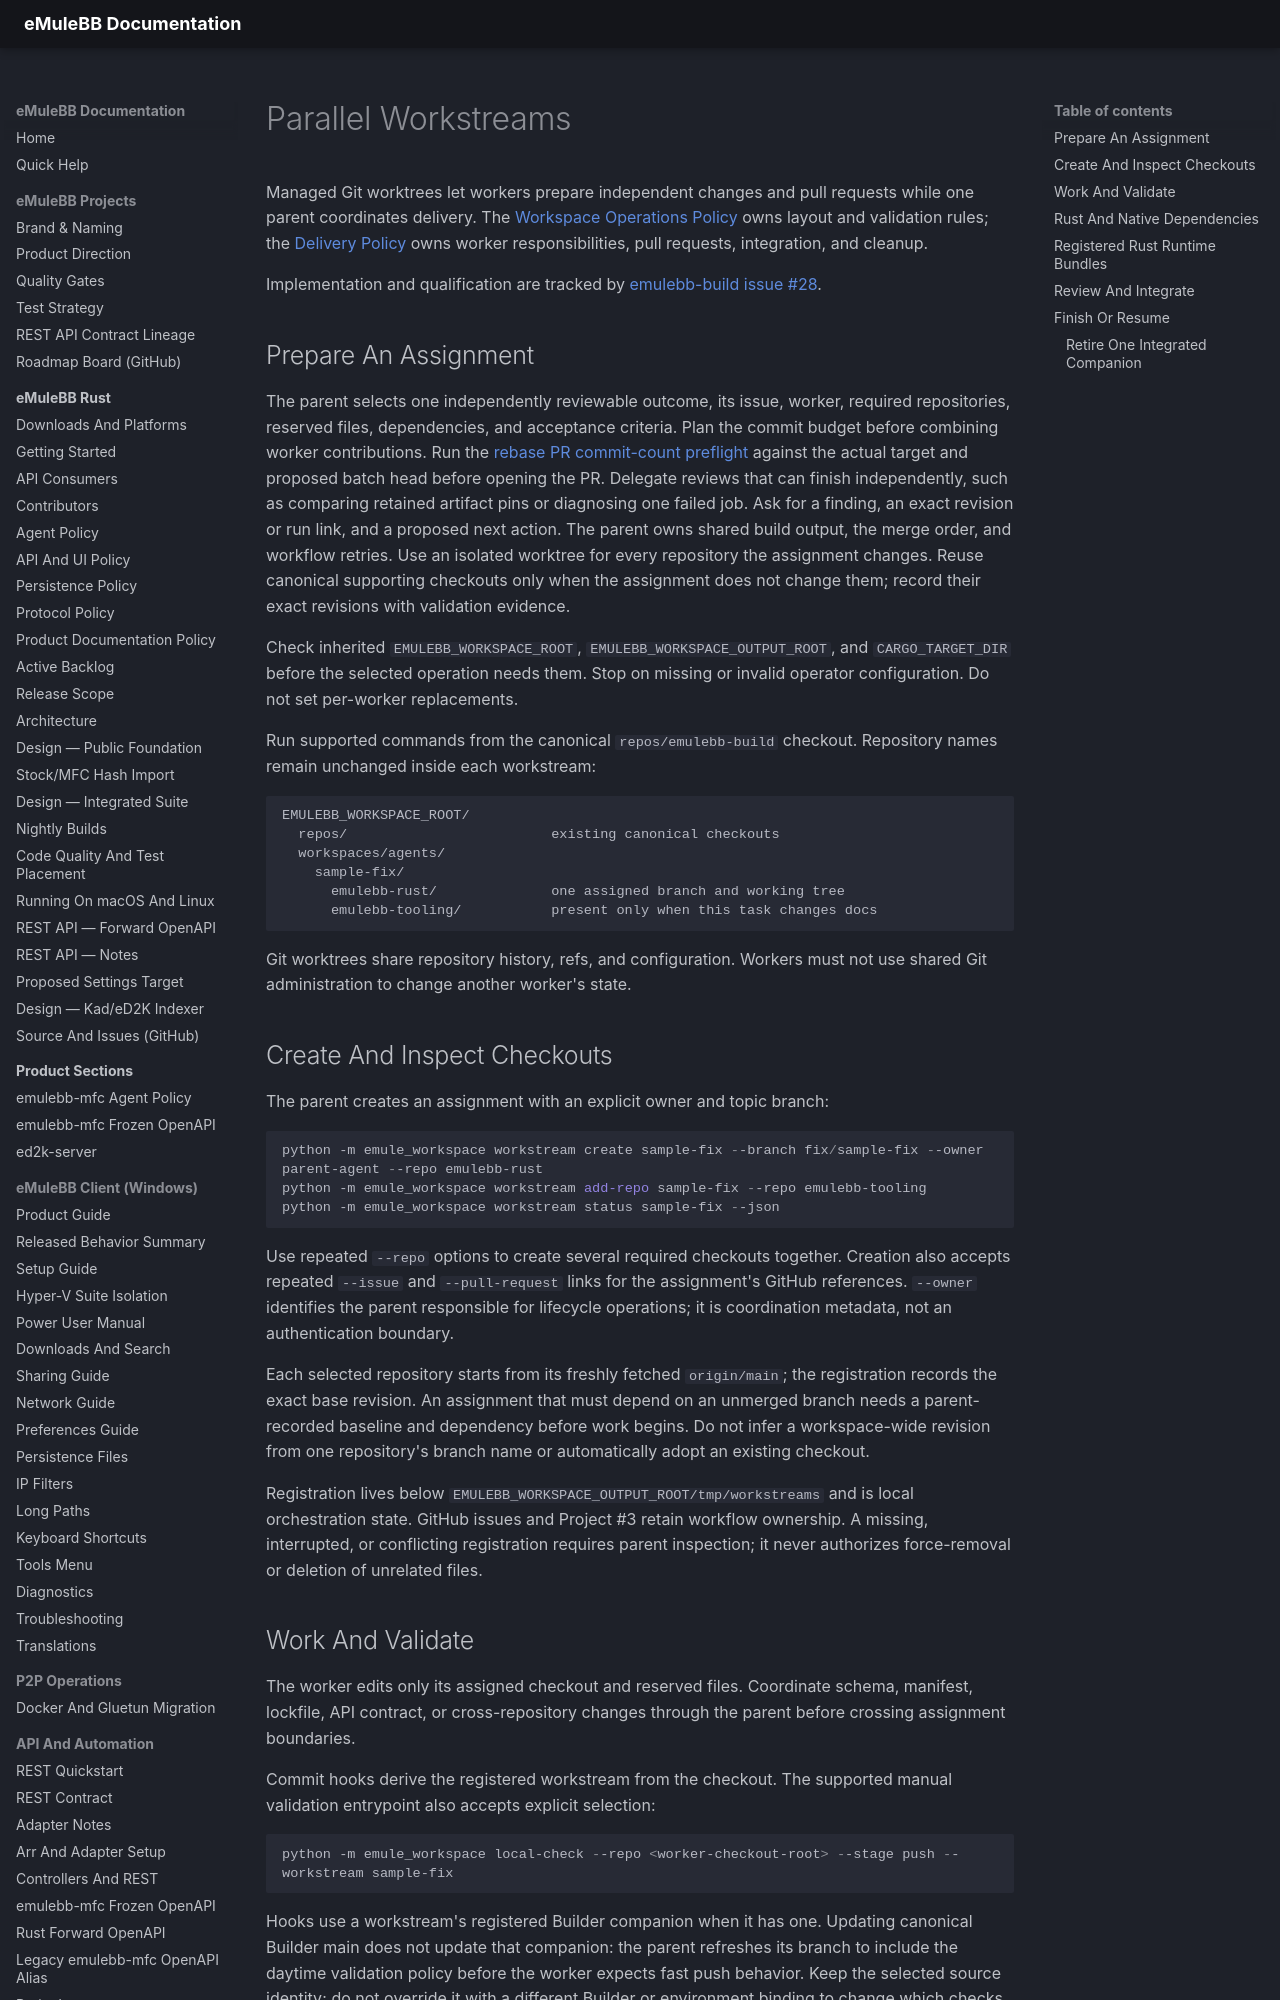

repository: emulebb/emulebb-tooling · page: reference/GUIDE-PARALLEL-WORKSTREAMS/index.html · generator: mkdocs

# Parallel Workstreams

Managed Git worktrees let workers prepare independent changes and pull requests
while one parent coordinates delivery. The [Workspace Operations Policy](WORKSPACE-OPERATIONS-POLICY.md#parent-coordinated-workstreams)
owns layout and validation rules; the [Delivery Policy](DELIVERY-POLICY.md)
owns worker responsibilities, pull requests, integration, and cleanup.

Implementation and qualification are tracked by
[emulebb-build issue #28](https://github.com/emulebb/emulebb-build/issues/28).

## Prepare An Assignment

The parent selects one independently reviewable outcome, its issue, worker,
required repositories, reserved files, dependencies, and acceptance criteria.
Plan the commit budget before combining worker contributions. Run the
[rebase PR commit-count preflight](DELIVERY-POLICY.md#pull-requests-and-completion)
against the actual target and proposed batch head before opening the PR.
Delegate reviews that can finish independently, such as comparing retained
artifact pins or diagnosing one failed job. Ask for a finding, an exact
revision or run link, and a proposed next action. The parent owns shared build
output, the merge order, and workflow retries.
Use an isolated worktree for every repository the assignment changes. Reuse
canonical supporting checkouts only when the assignment does not change them;
record their exact revisions with validation evidence.

Check inherited `EMULEBB_WORKSPACE_ROOT`, `EMULEBB_WORKSPACE_OUTPUT_ROOT`, and
`CARGO_TARGET_DIR` before the selected operation needs them. Stop on missing or
invalid operator configuration. Do not set per-worker replacements.

Run supported commands from the canonical `repos/emulebb-build` checkout.
Repository names remain unchanged inside each workstream:

```text
EMULEBB_WORKSPACE_ROOT/
  repos/                         existing canonical checkouts
  workspaces/agents/
    sample-fix/
      emulebb-rust/              one assigned branch and working tree
      emulebb-tooling/           present only when this task changes docs
```

Git worktrees share repository history, refs, and configuration. Workers must
not use shared Git administration to change another worker's state.

## Create And Inspect Checkouts

The parent creates an assignment with an explicit owner and topic branch:

```powershell
python -m emule_workspace workstream create sample-fix --branch fix/sample-fix --owner parent-agent --repo emulebb-rust
python -m emule_workspace workstream add-repo sample-fix --repo emulebb-tooling
python -m emule_workspace workstream status sample-fix --json
```

Use repeated `--repo` options to create several required checkouts together.
Creation also accepts repeated `--issue` and `--pull-request` links for the
assignment's GitHub references. `--owner` identifies the parent responsible for
lifecycle operations; it is coordination metadata, not an authentication boundary.

Each selected repository starts from its freshly fetched `origin/main`; the
registration records the exact base revision. An assignment that must depend
on an unmerged branch needs a parent-recorded baseline and dependency before
work begins. Do not infer a workspace-wide revision from one repository's
branch name or automatically adopt an existing checkout.

Registration lives below `EMULEBB_WORKSPACE_OUTPUT_ROOT/tmp/workstreams` and
is local orchestration state. GitHub issues and Project #3 retain workflow
ownership. A missing, interrupted, or conflicting registration requires parent
inspection; it never authorizes force-removal or deletion of unrelated files.
